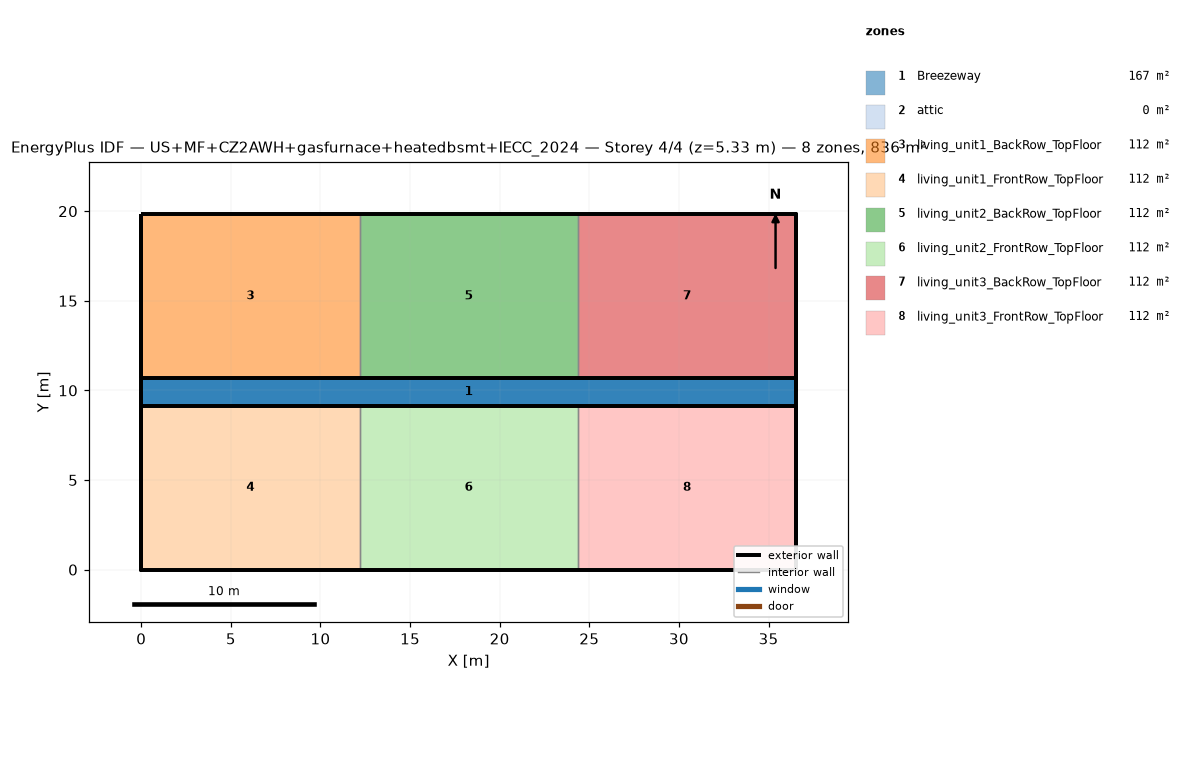
=== STOREY PLAN SPEC (per zone: floor XY polygon, exterior-wall plan segments, windows/doors) ===
zone 1: Breezeway  (167.0 m²)
  floor: (36.54, 9.16) (0.00, 9.16) (0.00, 10.68) (36.54, 10.68)
  floor: (36.54, 9.16) (0.00, 9.16) (0.00, 10.68) (36.54, 10.68)
  floor: (36.54, 9.16) (0.00, 9.16) (0.00, 10.68) (36.54, 10.68)
zone 2: attic  (0.0 m²)
  exterior wall: (36.54, 0.00) – (36.54, 19.84) – (36.54, 9.92)  [29.8 m]
  exterior wall: (0.00, 19.84) – (0.00, 0.00) – (0.00, 9.92)  [29.8 m]
zone 3: living_unit1_BackRow_TopFloor  (111.5 m²)
  floor: (12.18, 10.68) (0.00, 10.68) (0.00, 19.84) (12.18, 19.84)
  exterior wall: (12.18, 19.84) – (0.00, 19.84)  [12.2 m]
  exterior wall: (0.00, 19.84) – (0.00, 10.68)  [9.2 m]
  exterior wall: (0.00, 10.68) – (12.18, 10.68)  [12.2 m]
  interior walls: 1
zone 4: living_unit1_FrontRow_TopFloor  (111.5 m²)
  floor: (12.18, 0.00) (0.00, 0.00) (0.00, 9.16) (12.18, 9.16)
  exterior wall: (0.00, 0.00) – (12.18, 0.00)  [12.2 m]
  exterior wall: (0.00, 9.16) – (0.00, 0.00)  [9.2 m]
  exterior wall: (12.18, 9.16) – (0.00, 9.16)  [12.2 m]
  interior walls: 1
zone 5: living_unit2_BackRow_TopFloor  (111.5 m²)
  floor: (24.36, 10.68) (12.18, 10.68) (12.18, 19.84) (24.36, 19.84)
  exterior wall: (12.18, 10.68) – (24.36, 10.68)  [12.2 m]
  exterior wall: (24.36, 19.84) – (12.18, 19.84)  [12.2 m]
  interior walls: 2
zone 6: living_unit2_FrontRow_TopFloor  (111.5 m²)
  floor: (24.36, 0.00) (12.18, 0.00) (12.18, 9.16) (24.36, 9.16)
  exterior wall: (12.18, 0.00) – (24.36, 0.00)  [12.2 m]
  exterior wall: (24.36, 9.16) – (12.18, 9.16)  [12.2 m]
  interior walls: 2
zone 7: living_unit3_BackRow_TopFloor  (111.5 m²)
  floor: (36.54, 10.68) (24.36, 10.68) (24.36, 19.84) (36.54, 19.84)
  exterior wall: (36.54, 10.68) – (36.54, 19.84)  [9.2 m]
  exterior wall: (36.54, 19.84) – (24.36, 19.84)  [12.2 m]
  exterior wall: (24.36, 10.68) – (36.54, 10.68)  [12.2 m]
  interior walls: 1
zone 8: living_unit3_FrontRow_TopFloor  (111.5 m²)
  floor: (36.54, 0.00) (24.36, 0.00) (24.36, 9.16) (36.54, 9.16)
  exterior wall: (24.36, 0.00) – (36.54, 0.00)  [12.2 m]
  exterior wall: (36.54, 0.00) – (36.54, 9.16)  [9.2 m]
  exterior wall: (36.54, 9.16) – (24.36, 9.16)  [12.2 m]
  interior walls: 1

=== DERIVED (storey summary) ===
Building: US+MF+CZ2AWH+gasfurnace+heatedbsmt+IECC_2024
Storey: 4 of 4  (floor level z = 5.33 m)
Storey gross floor area: 836.2 m²
Zones on this storey: 8
  - Breezeway: floor 167.0 m²
  - attic: floor 0.0 m²; exterior wall 59.5 m (81.9 m²); WWR 0.0%
  - living_unit1_BackRow_TopFloor: floor 111.5 m²; exterior wall 33.5 m (86.9 m²); WWR 0.0%
  - living_unit1_FrontRow_TopFloor: floor 111.5 m²; exterior wall 33.5 m (86.9 m²); WWR 0.0%
  - living_unit2_BackRow_TopFloor: floor 111.5 m²; exterior wall 24.4 m (63.1 m²); WWR 0.0%
  - living_unit2_FrontRow_TopFloor: floor 111.5 m²; exterior wall 24.4 m (63.1 m²); WWR 0.0%
  - living_unit3_BackRow_TopFloor: floor 111.5 m²; exterior wall 33.5 m (86.9 m²); WWR 0.0%
  - living_unit3_FrontRow_TopFloor: floor 111.5 m²; exterior wall 33.5 m (86.9 m²); WWR 0.0%
Zone adjacency (shared interzone walls):
  - living_unit1_BackRow_TopFloor ↔ living_unit2_BackRow_TopFloor
  - living_unit1_FrontRow_TopFloor ↔ living_unit2_FrontRow_TopFloor
  - living_unit2_BackRow_TopFloor ↔ living_unit3_BackRow_TopFloor
  - living_unit2_FrontRow_TopFloor ↔ living_unit3_FrontRow_TopFloor